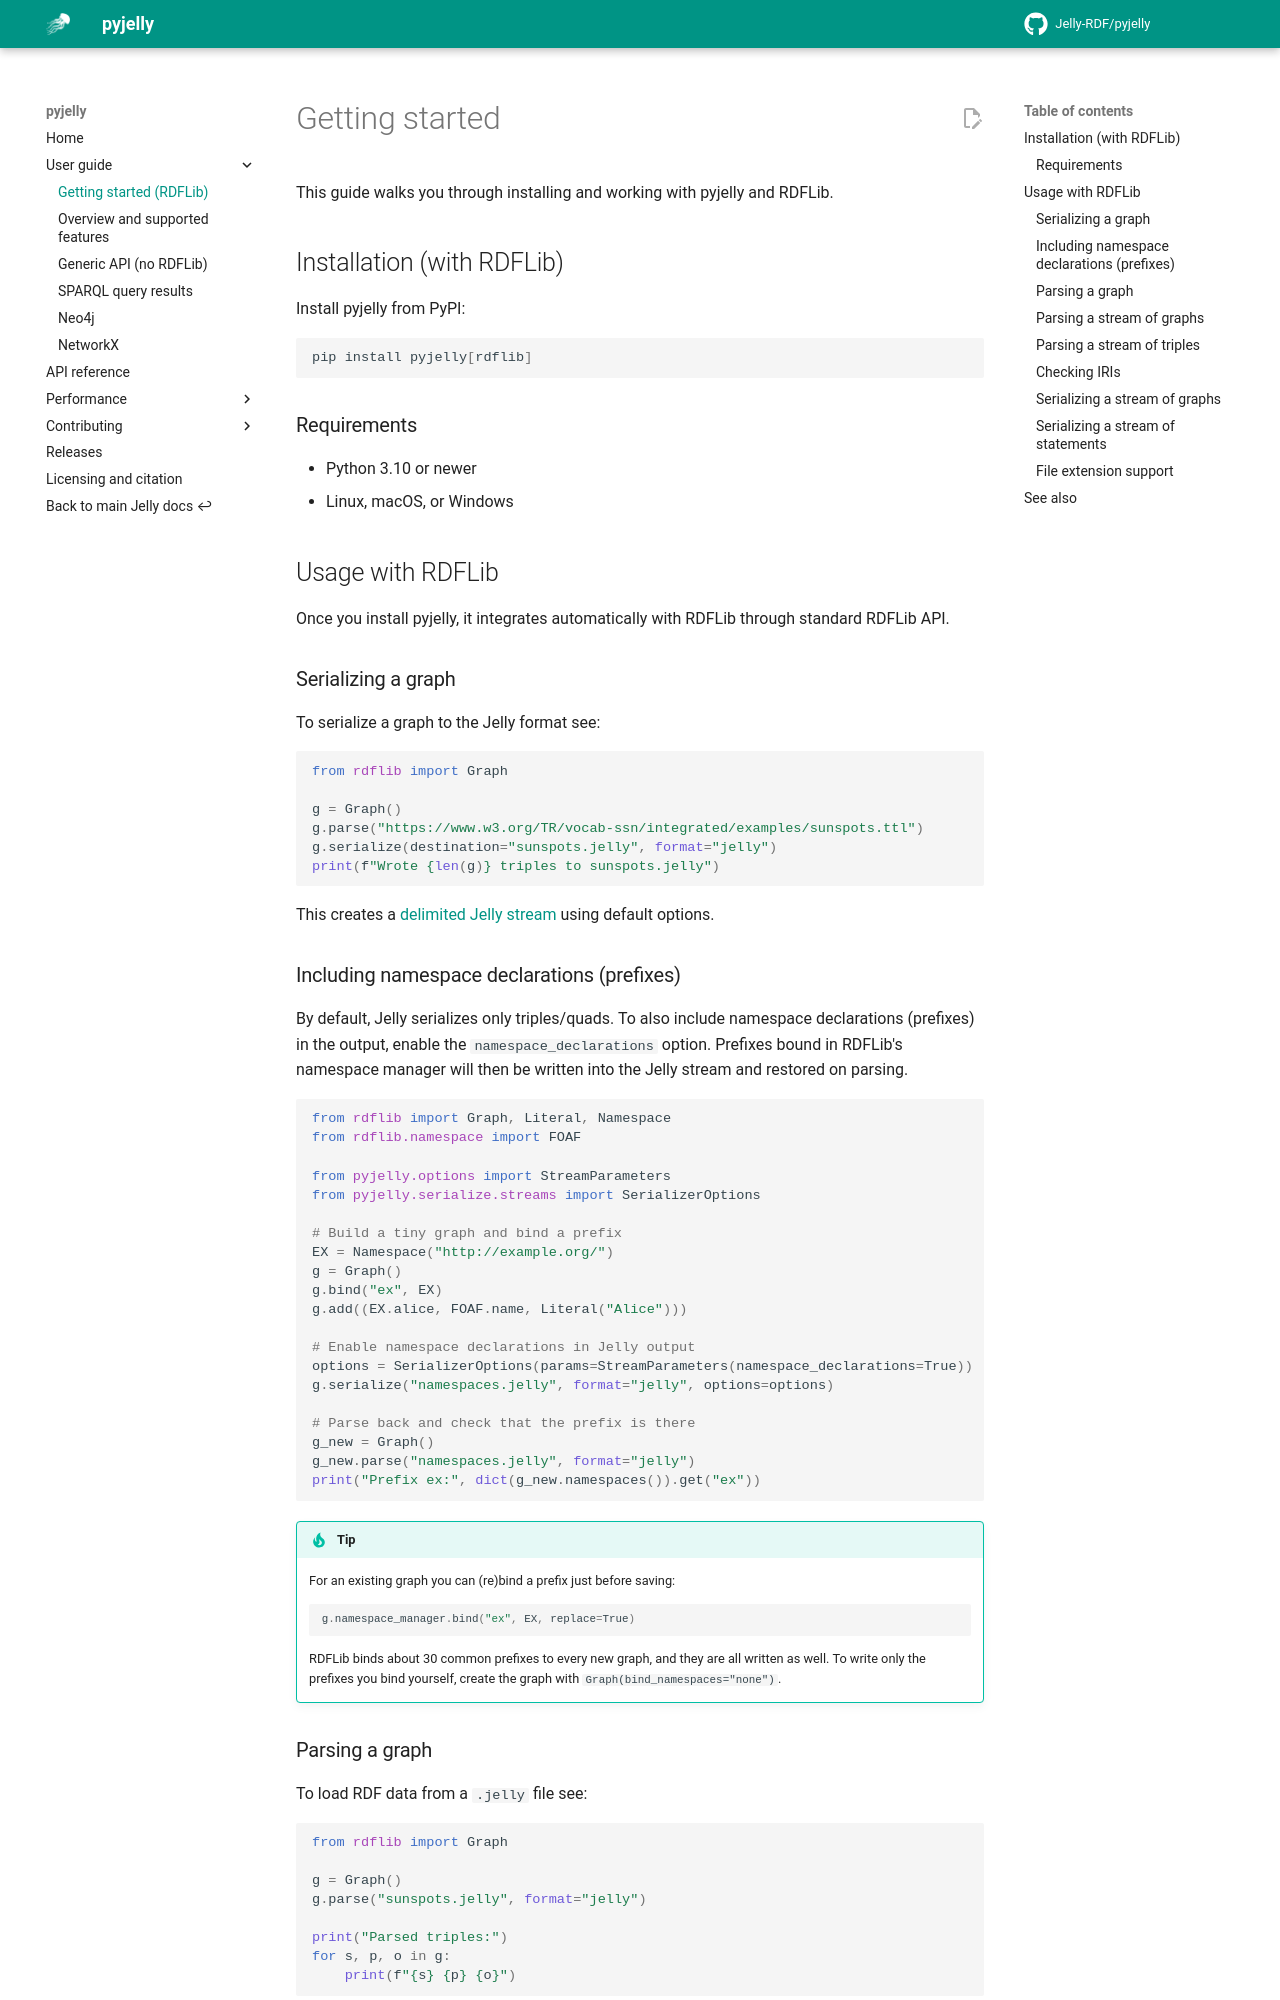

repository: Jelly-RDF/pyjelly · page: 0.9.x/getting-started/index.html · generator: mkdocs

# Getting started

This guide walks you through installing and working with pyjelly and RDFLib.

## Installation (with RDFLib)

Install pyjelly from PyPI:

```bash
pip install pyjelly[rdflib]
```

### Requirements

- Python 3.10 or newer  
- Linux, macOS, or Windows

## Usage with RDFLib

Once you install pyjelly, it integrates automatically with RDFLib through standard RDFLib API.

### Serializing a graph

To serialize a graph to the Jelly format see:

{{ code_example('rdflib/01_serialize.py') }}

This creates a [delimited Jelly stream]({{ proto_link("user-guide/#delimited-vs-non-delimited-jelly") }}) using default options.

### Including namespace declarations (prefixes)

By default, Jelly serializes only triples/quads. To also include namespace declarations (prefixes) in the output, enable the `namespace_declarations` option.
Prefixes bound in RDFLib's namespace manager will then be written into the Jelly stream and restored on parsing.

{{ code_example('rdflib/08_namespaces.py') }}

!!! tip
    
    For an existing graph you can (re)bind a prefix just before saving:
    
    ```python
    g.namespace_manager.bind("ex", EX, replace=True)
    ```

    RDFLib binds about 30 common prefixes to every new graph, and they are all written as well. To write only the prefixes you bind yourself, create the graph with `Graph(bind_namespaces="none")`.


### Parsing a graph

To load RDF data from a `.jelly` file see:

{{ code_example('rdflib/02_parse.py') }}

RDFLib will reconstruct the graph from the Jelly file.
